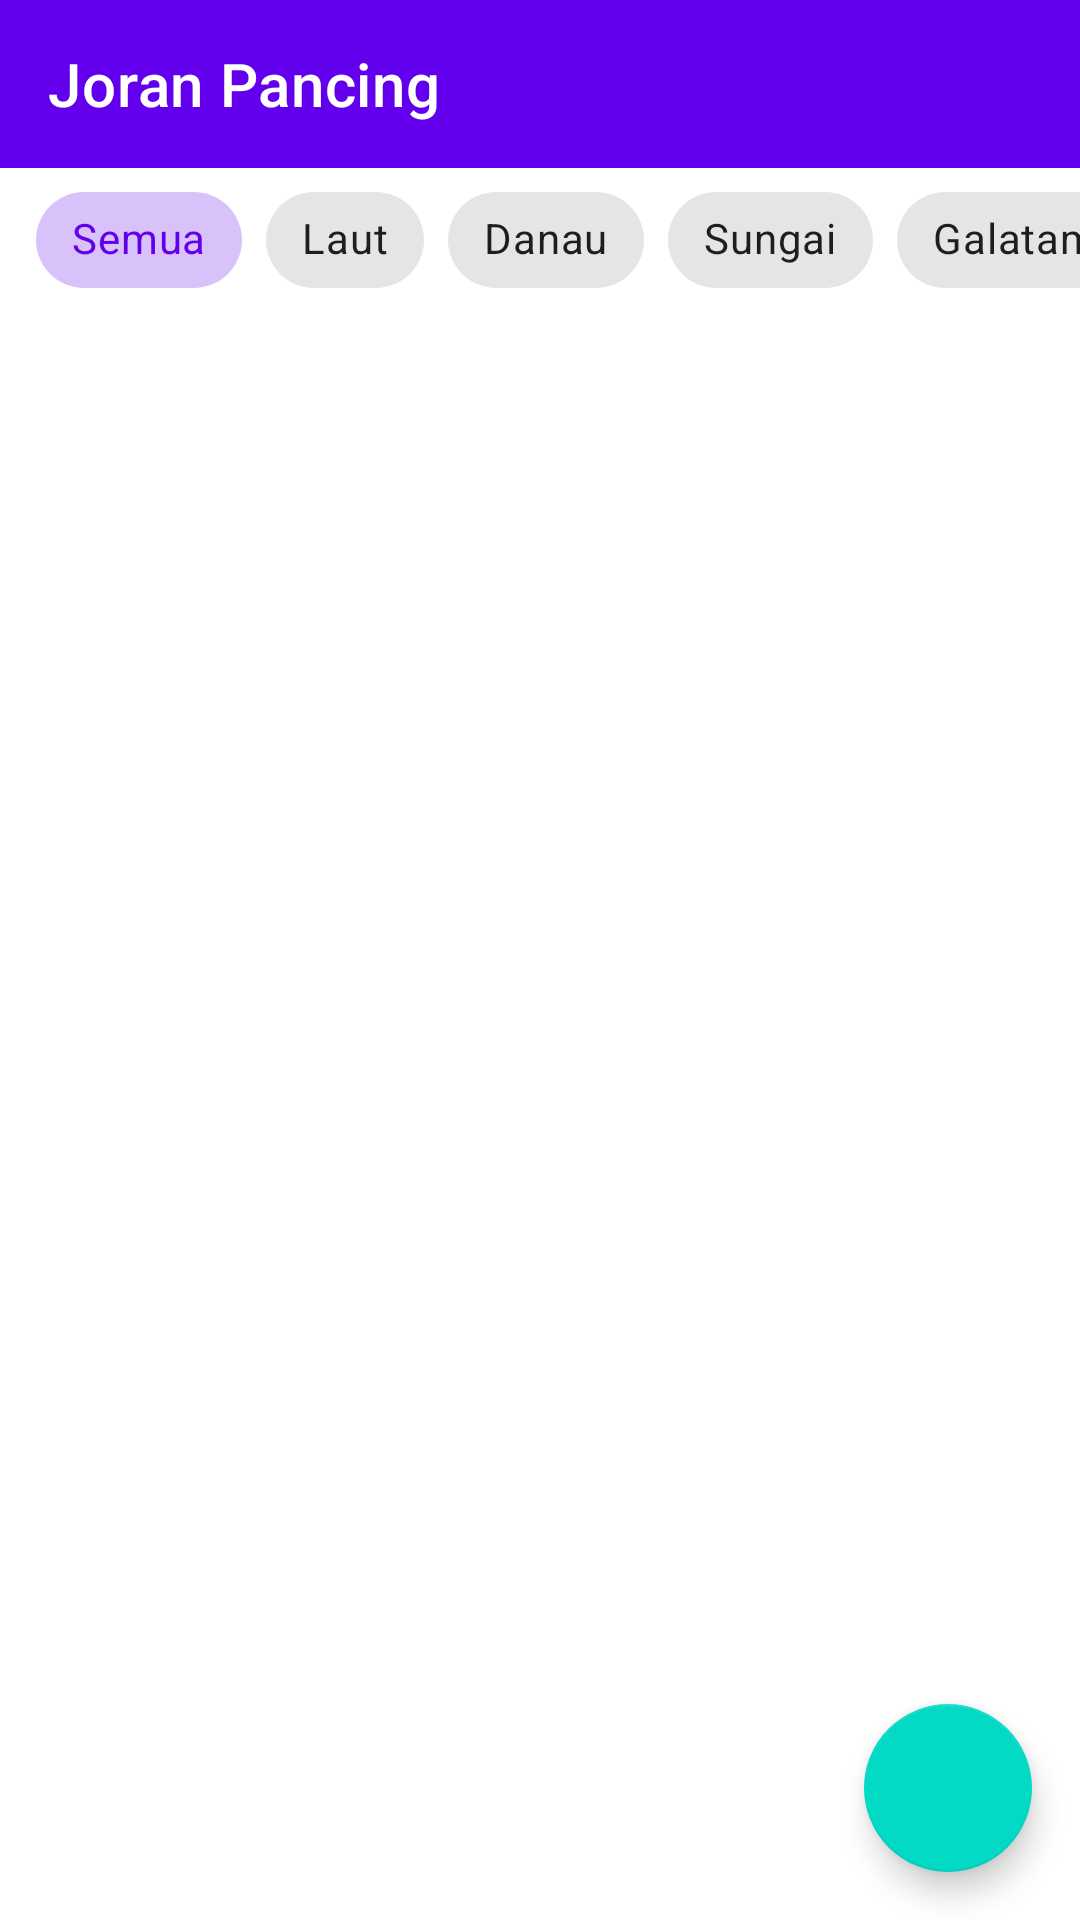

Layout XML and referenced resources for this Android screen:
<!-- AndroidManifest.xml: application theme Theme.SumisionAkhir_android -->
<!-- res/layout/activity_main.xml -->
<?xml version="1.0" encoding="utf-8"?>
<RelativeLayout xmlns:android="http://schemas.android.com/apk/res/android"
    xmlns:app="http://schemas.android.com/apk/res-auto"
    xmlns:tools="http://schemas.android.com/tools"
    android:id="@+id/main"
    android:layout_width="match_parent"
    android:layout_height="match_parent"
    tools:context=".MainActivity">

    
    <com.google.android.material.appbar.AppBarLayout
        android:id="@+id/app_bar_layout"
        android:layout_width="match_parent"
        android:layout_height="wrap_content"
        android:layout_alignParentTop="true">

        <androidx.appcompat.widget.Toolbar
            android:id="@+id/toolbar"
            android:layout_width="match_parent"
            android:layout_height="?attr/actionBarSize"
            android:background="?attr/colorPrimary"
            app:title="Joran Pancing"
            app:titleTextColor="@android:color/white" />

    </com.google.android.material.appbar.AppBarLayout>

    
    <HorizontalScrollView
        android:id="@+id/category_scroll_view"
        android:layout_width="match_parent"
        android:layout_height="wrap_content"
        android:layout_below="@id/app_bar_layout"
        android:scrollbars="none">

        <com.google.android.material.chip.ChipGroup
            android:id="@+id/category_chip_group"
            android:layout_width="wrap_content"
            android:layout_height="wrap_content"
            android:paddingStart="12dp"
            android:paddingEnd="12dp"
            app:singleLine="true"
            app:singleSelection="true">

            <com.google.android.material.chip.Chip
                android:id="@+id/chip_semua"
                style="@style/Widget.MaterialComponents.Chip.Choice"
                android:layout_width="wrap_content"
                android:layout_height="wrap_content"
                android:checkable="true"
                android:checked="true"
                android:text="Semua" />

            <com.google.android.material.chip.Chip
                android:id="@+id/chip_laut"
                style="@style/Widget.MaterialComponents.Chip.Choice"
                android:layout_width="wrap_content"
                android:layout_height="wrap_content"
                android:checkable="true"
                android:text="Laut" />

            <com.google.android.material.chip.Chip
                android:id="@+id/chip_danau"
                style="@style/Widget.MaterialComponents.Chip.Choice"
                android:layout_width="wrap_content"
                android:layout_height="wrap_content"
                android:checkable="true"
                android:text="Danau" />

            <com.google.android.material.chip.Chip
                android:id="@+id/chip_sungai"
                style="@style/Widget.MaterialComponents.Chip.Choice"
                android:layout_width="wrap_content"
                android:layout_height="wrap_content"
                android:checkable="true"
                android:text="Sungai" />

            <com.google.android.material.chip.Chip
                android:id="@+id/chip_galatama"
                style="@style/Widget.MaterialComponents.Chip.Choice"
                android:layout_width="wrap_content"
                android:layout_height="wrap_content"
                android:checkable="true"
                android:text="Galatama" />

        </com.google.android.material.chip.ChipGroup>

    </HorizontalScrollView>

    
    <androidx.recyclerview.widget.RecyclerView
        android:id="@+id/rv_joran"
        android:layout_width="match_parent"
        android:layout_height="match_parent"
        android:layout_below="@id/category_scroll_view"
        android:padding="8dp"
        tools:listitem="@layout/item_row_joran" />

    
    <com.google.android.material.floatingactionbutton.FloatingActionButton
        android:id="@+id/fab_add"
        android:layout_width="wrap_content"
        android:layout_height="wrap_content"
        android:layout_alignParentEnd="true"
        android:layout_alignParentBottom="true"
        android:layout_margin="16dp"
        android:contentDescription="Tambah Joran"
        android:src="@drawable/ic_add"
        app:tint="@android:color/white" />

</RelativeLayout>
<!-- res/layout/item_row_joran.xml (included above) -->
<?xml version="1.0" encoding="utf-8"?>
<androidx.cardview.widget.CardView xmlns:android="http://schemas.android.com/apk/res/android"
    xmlns:app="http://schemas.android.com/apk/res-auto"
    xmlns:tools="http://schemas.android.com/tools"
    android:layout_width="match_parent"
    android:layout_height="wrap_content"
    android:layout_marginStart="8dp"
    android:layout_marginTop="4dp"
    android:layout_marginEnd="8dp"
    android:layout_marginBottom="4dp"
    app:cardCornerRadius="8dp"
    app:cardElevation="4dp">

    <androidx.constraintlayout.widget.ConstraintLayout
        android:layout_width="match_parent"
        android:layout_height="wrap_content">

        <ImageView
            android:id="@+id/iv_item_photo"
            android:layout_width="120dp"
            android:layout_height="0dp"
            android:scaleType="centerCrop"
            app:layout_constraintBottom_toBottomOf="parent"
            app:layout_constraintStart_toStartOf="parent"
            app:layout_constraintTop_toTopOf="parent"
            tools:src="@drawable/ic_launcher_background" />

        <TextView
            android:id="@+id/tv_item_name"
            android:layout_width="0dp"
            android:layout_height="wrap_content"
            android:layout_marginStart="16dp"
            android:layout_marginTop="16dp"
            android:layout_marginEnd="16dp"
            android:ellipsize="end"
            android:maxLines="1"
            android:textColor="@android:color/black"
            android:textSize="18sp"
            android:textStyle="bold"
            app:layout_constraintEnd_toEndOf="parent"
            app:layout_constraintStart_toEndOf="@id/iv_item_photo"
            app:layout_constraintTop_toTopOf="parent"
            tools:text="Nama Joran Pancing" />

        <TextView
            android:id="@+id/tv_item_price"
            android:layout_width="0dp"
            android:layout_height="wrap_content"
            android:layout_marginTop="4dp"
            android:textColor="?attr/colorPrimary"
            android:textSize="16sp"
            app:layout_constraintEnd_toEndOf="@+id/tv_item_name"
            app:layout_constraintStart_toStartOf="@id/tv_item_name"
            app:layout_constraintTop_toBottomOf="@id/tv_item_name"
            tools:text="Rp 1.000.000" />

        <TextView
            android:id="@+id/tv_item_stock"
            android:layout_width="wrap_content"
            android:layout_height="wrap_content"
            android:layout_marginTop="8dp"
            android:layout_marginBottom="16dp"
            android:background="@drawable/bg_stock_label"
            android:paddingStart="8dp"
            android:paddingTop="2dp"
            android:paddingEnd="8dp"
            android:paddingBottom="2dp"
            android:textColor="@android:color/white"
            android:textSize="12sp"
            app:layout_constraintBottom_toBottomOf="parent"
            app:layout_constraintStart_toStartOf="@id/tv_item_price"
            app:layout_constraintTop_toBottomOf="@id/tv_item_price"
            tools:text="Stok: 15" />

        <ImageButton
            android:id="@+id/btn_delete"
            android:layout_width="wrap_content"
            android:layout_height="wrap_content"
            android:background="?attr/selectableItemBackgroundBorderless"
            android:padding="8dp"
            android:src="@drawable/ic_delete"
            android:visibility="gone"
            app:layout_constraintBottom_toBottomOf="parent"
            app:layout_constraintEnd_toStartOf="@+id/btn_edit"
            app:layout_constraintTop_toTopOf="parent"
            app:tint="@color/design_default_color_error" />

        <ImageButton
            android:id="@+id/btn_edit"
            android:layout_width="wrap_content"
            android:layout_height="wrap_content"
            android:layout_marginEnd="8dp"
            android:background="?attr/selectableItemBackgroundBorderless"
            android:padding="8dp"
            android:src="@drawable/ic_edit"
            android:visibility="gone"
            app:layout_constraintBottom_toBottomOf="parent"
            app:layout_constraintEnd_toEndOf="parent"
            app:layout_constraintTop_toTopOf="parent"
            app:tint="?attr/colorAccent" />


    </androidx.constraintlayout.widget.ConstraintLayout>

</androidx.cardview.widget.CardView>
<!-- resources referenced by this layout -->
<resources>
  <style name="Theme.SumisionAkhir_android" parent="Base.Theme.SumisionAkhir_android" />
  <style name="Base.Theme.SumisionAkhir_android" parent="Theme.MaterialComponents.DayNight.NoActionBar">
          
          
      </style>
</resources>
